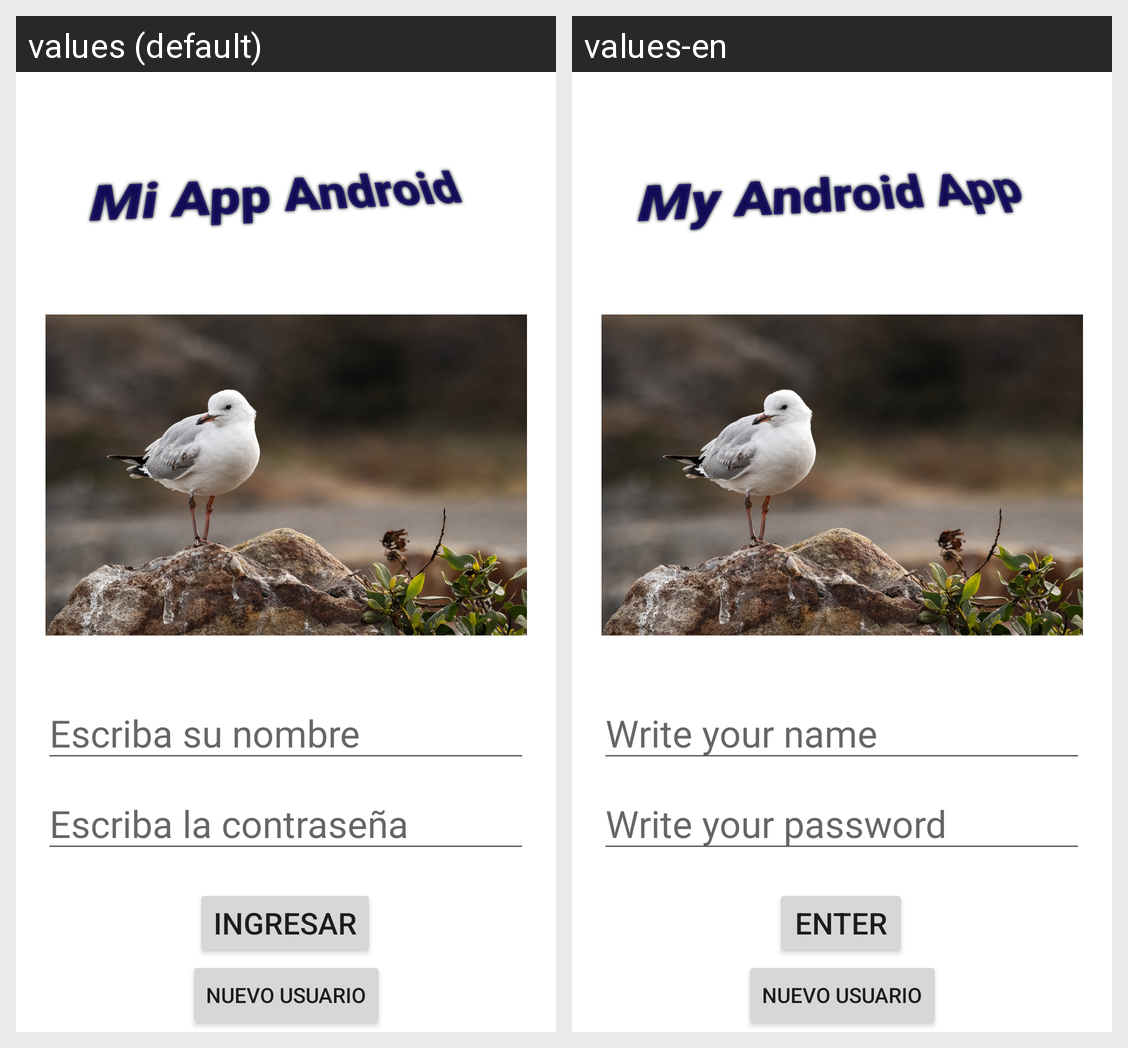

Here is an Android app screen in its default locale and in the app's own translations. Write out the translated-string differences for the strings that appear on this screen.
Android screen res/layout/activity_login.xml rendered under 2 locales, left to right: values (default), values-en. Device: Nexus 5 (rendered at 1080×1920; each locale shown at half size, 540×960, under a caption strip naming it); theme Theme.HolaMundo03.
Strings drawn on this screen, with the default value and each locale's value (text and hints the layout hard-codes, and strings that could not be matched under every locale, appear in the picture but are not listed):

title_login
  values: Mi App Android
  values-en: My Android App

hint_name
  values: Escriba su nombre
  values-en: Write your name

hint_password
  values: Escriba la contraseña
  values-en: Write your password

enter
  values: Ingresar
  values-en: Enter

new_user
  values: Nuevo usuario
  values-en: Nuevo usuario  [not translated; the default value is used]
